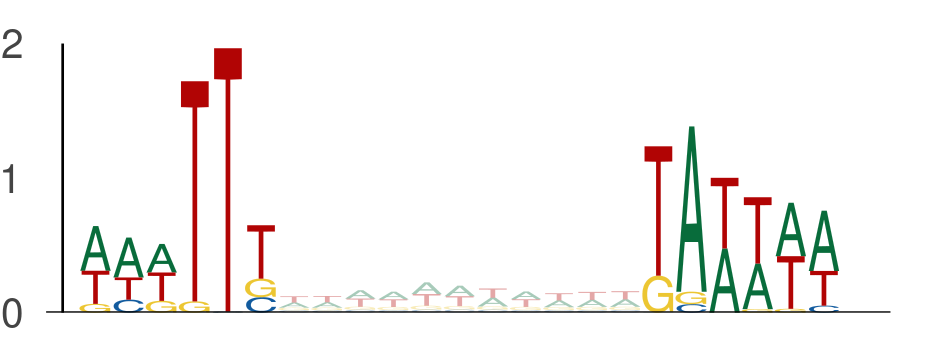

The file beside this chart, header and first rows:
seq_index, start_position, end_position, is_reversed_complement
4985, 77, 83, 0
4985, 94, 100, 0
2840, 81, 87, 0
2840, 98, 104, 0
2014, 31, 37, 0
2014, 48, 54, 0
2014, 99, 105, 0
2014, 116, 122, 0
1265, 106, 112, 0
1265, 123, 129, 0
550, 118, 124, 0
550, 135, 141, 0
3323, 40, 46, 0
3323, 57, 63, 0
3162, 77, 83, 0
3162, 94, 100, 0
3162, 36, 42, 0
3162, 53, 59, 0
3761, 89, 95, 0
3761, 106, 112, 0
4737, 34, 40, 0
4737, 51, 57, 0
5639, 124, 130, 0
5639, 141, 147, 0
3650, 3, 9, 0
3650, 20, 26, 0
5377, 37, 43, 0
5377, 54, 60, 0
4168, 84, 90, 0
4168, 101, 107, 0
1768, 36, 42, 0
1768, 53, 59, 0
435, 86, 92, 0
435, 103, 109, 0
2774, 84, 90, 0
2774, 101, 107, 0
5584, 112, 118, 0
5584, 129, 135, 0
3134, 83, 89, 0
3134, 100, 106, 0
936, 113, 119, 0
936, 130, 136, 0
4802, 26, 32, 0
4802, 43, 49, 0
2998, 102, 108, 0
2998, 119, 125, 0
5839, 23, 29, 0
5839, 40, 46, 0
4917, 59, 65, 0
4917, 76, 82, 0
157, 52, 58, 0
157, 69, 75, 0
895, 90, 96, 0
895, 107, 113, 0
586, 112, 118, 0
586, 129, 135, 0
1634, 52, 58, 0
1634, 69, 75, 0
3062, 18, 24, 0
3062, 35, 41, 0
... 3,144 more rows
